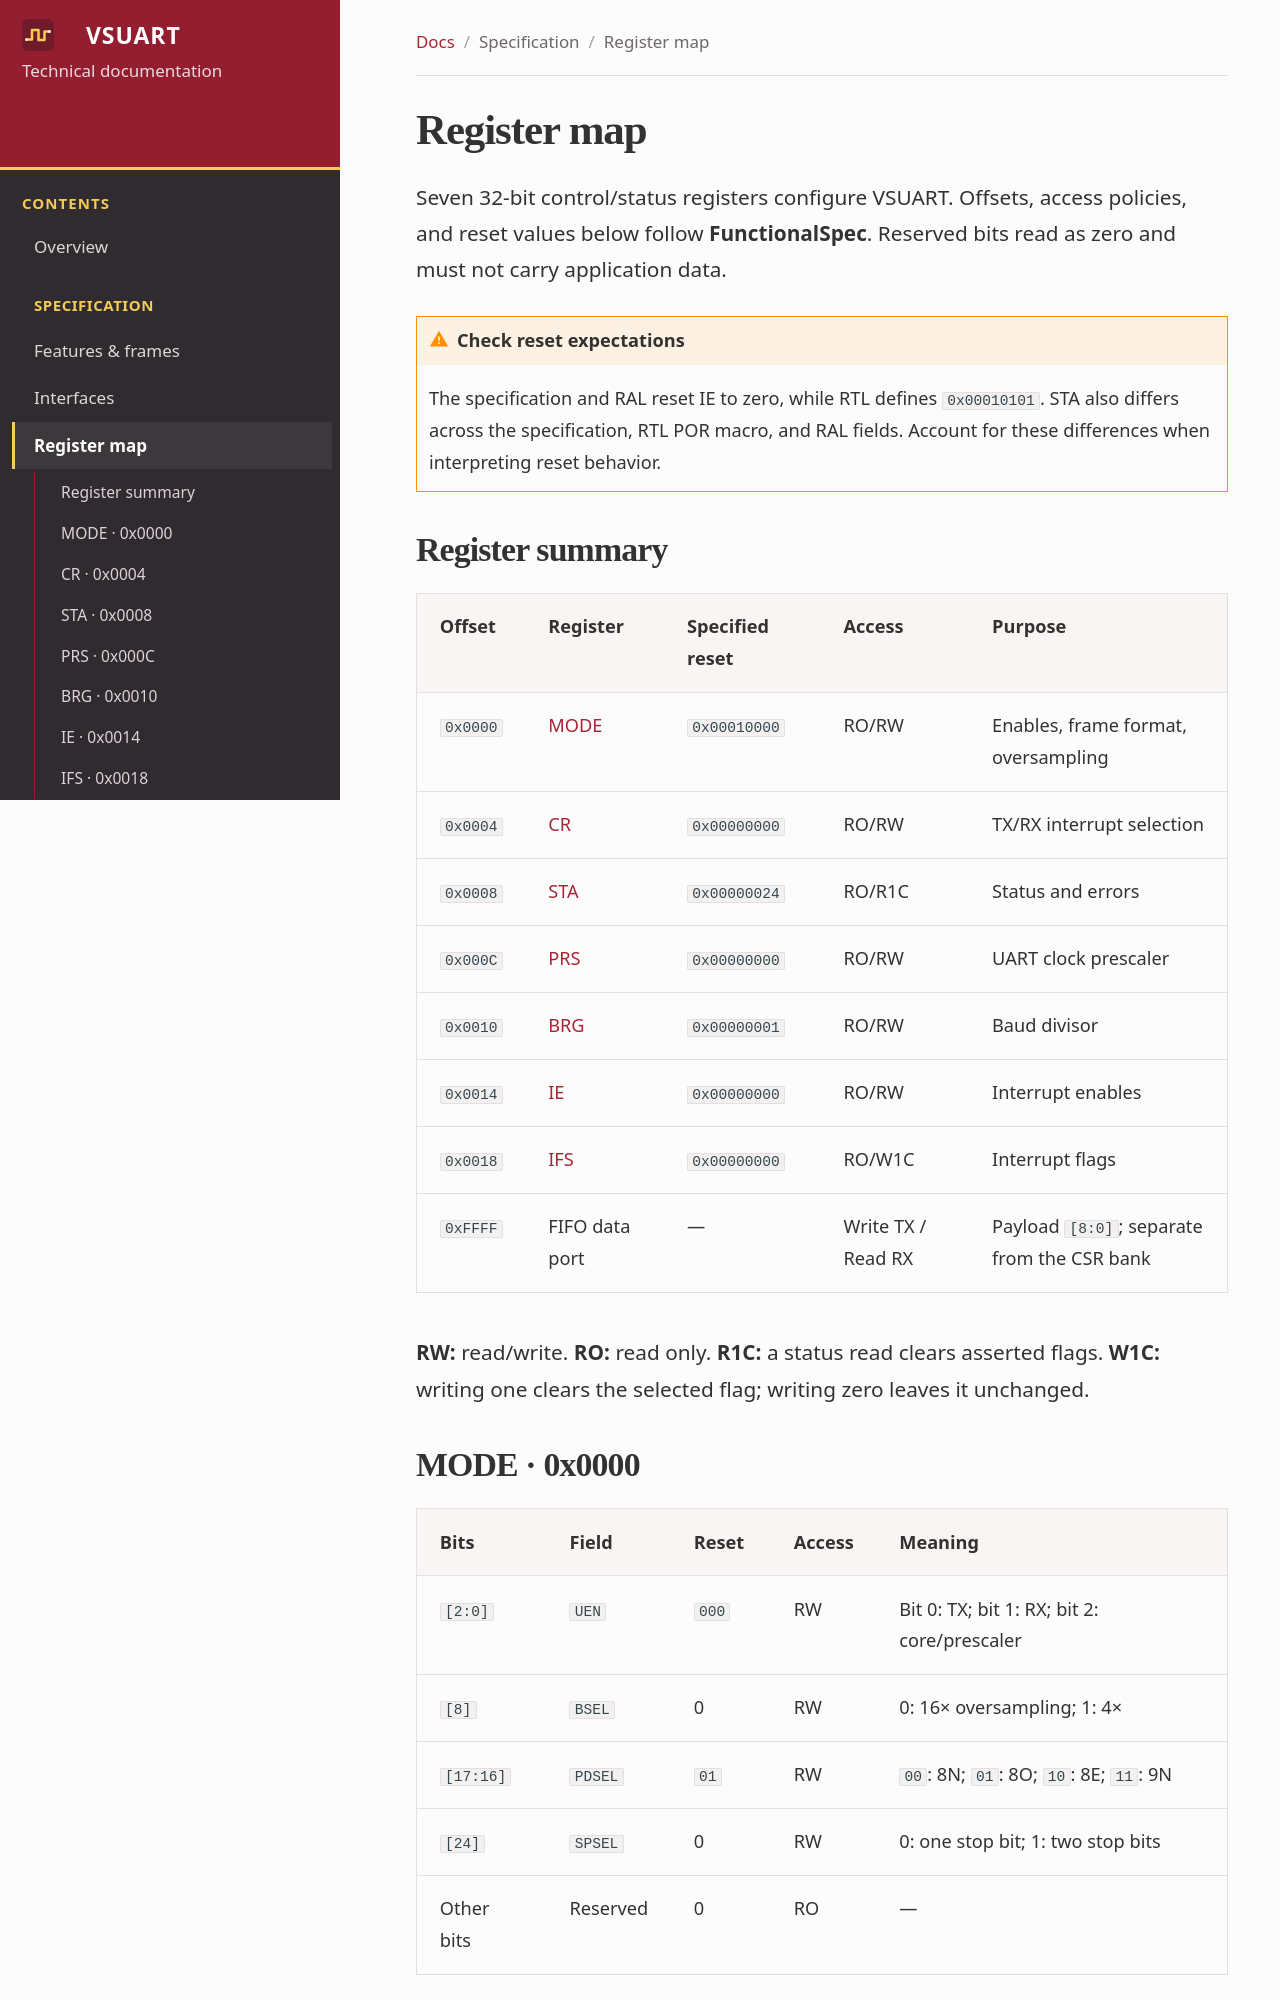

repository: Vietnamese-Systemware/.github · page: specification/registers/index.html · generator: mkdocs

# Register map

Seven 32-bit control/status registers configure VSUART. Offsets, access policies, and reset values below follow **FunctionalSpec**. Reserved bits read as zero and must not carry application data.

!!! warning "Check reset expectations"
    The specification and RAL reset IE to zero, while RTL defines `0x00010101`. STA also differs across the specification, RTL POR macro, and RAL fields. Account for these differences when interpreting reset behavior.

## Register summary

| Offset | Register | Specified reset | Access | Purpose |
| --- | --- | --- | --- | --- |
| `0x0000` | [MODE](#mode-0x0000) | `0x00010000` | RO/RW | Enables, frame format, oversampling |
| `0x0004` | [CR](#cr-0x0004) | `0x00000000` | RO/RW | TX/RX interrupt selection |
| `0x0008` | [STA](#sta-0x0008) | `0x00000024` | RO/R1C | Status and errors |
| `0x000C` | [PRS](#prs-0x000c) | `0x00000000` | RO/RW | UART clock prescaler |
| `0x0010` | [BRG](#brg-0x0010) | `0x00000001` | RO/RW | Baud divisor |
| `0x0014` | [IE](#ie-0x0014) | `0x00000000` | RO/RW | Interrupt enables |
| `0x0018` | [IFS](#ifs-0x0018) | `0x00000000` | RO/W1C | Interrupt flags |
| `0xFFFF` | FIFO data port | — | Write TX / Read RX | Payload `[8:0]`; separate from the CSR bank |

**RW:** read/write. **RO:** read only. **R1C:** a status read clears asserted flags. **W1C:** writing one clears the selected flag; writing zero leaves it unchanged.
